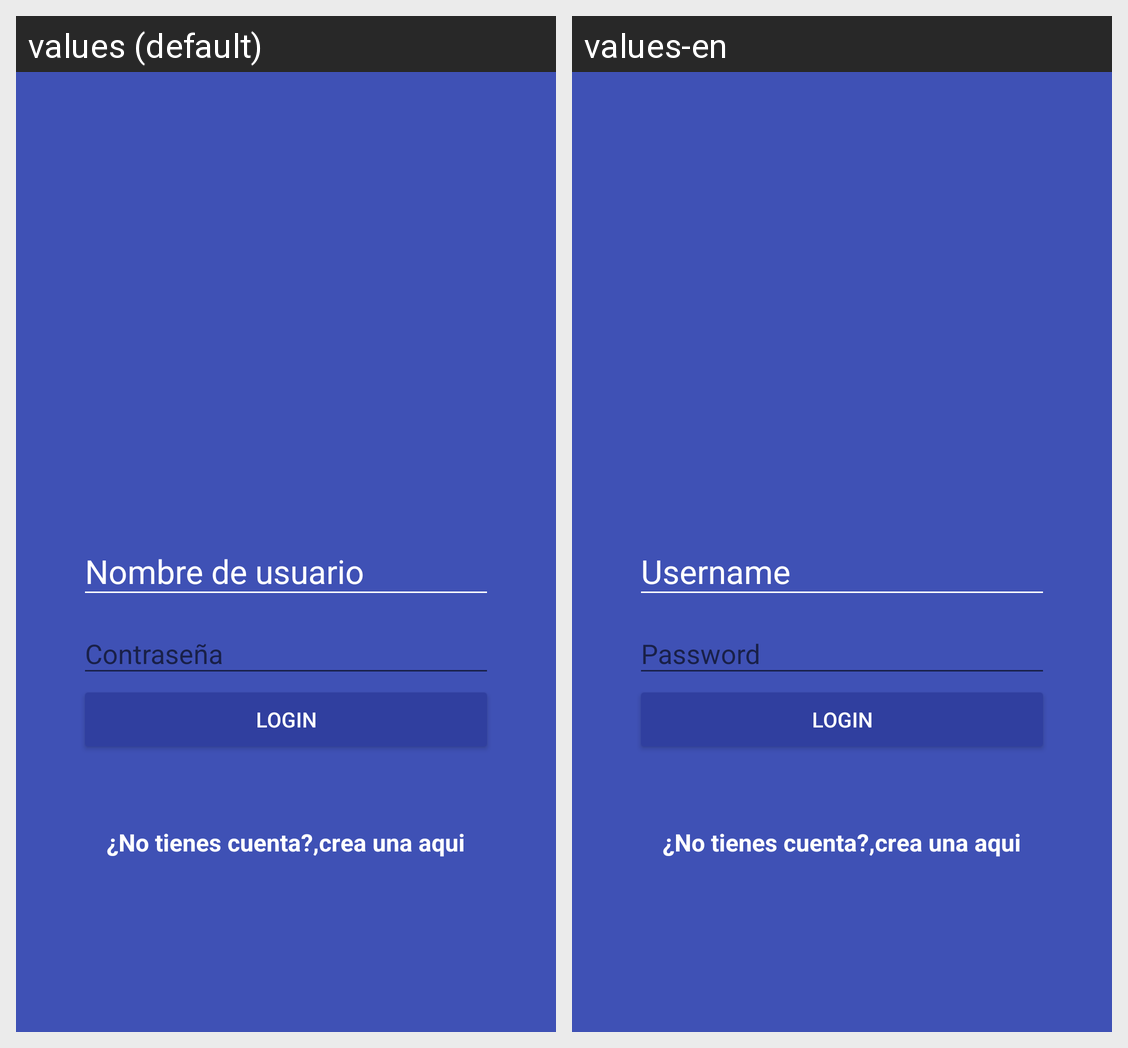

The same Android screen rendered under two of its app's locales, left to right. List the strings drawn on it with the default value and each locale's translation.
Android screen res/layout/activity_login.xml rendered under 2 locales, left to right: values (default), values-en. Device: Nexus 5 (rendered at 1080×1920; each locale shown at half size, 540×960, under a caption strip naming it); theme AppTheme.
Strings drawn on this screen, with the default value and each locale's value (text and hints the layout hard-codes, and strings that could not be matched under every locale, appear in the picture but are not listed):

hint_username
  values: Nombre de usuario
  values-en: Username

hint_password
  values: Contraseña
  values-en: Password

text_button_login
  values: Login
  values-en: Login

dont_have_account
  values: ¿No tienes cuenta?,
  values-en: ¿No tienes cuenta?,  [not translated; the default value is used]

create_here
  values: crea una aqui
  values-en: crea una aqui  [not translated; the default value is used]
